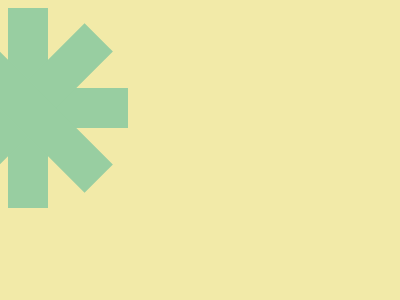

Recreate this image using only HTML and CSS.

<!DOCTYPE html>
<html lang="en">
<head>
    <meta charset="UTF-8">
    <meta name="viewport" content="width=device-width, initial-scale=1.0">
    <title>Document</title>
</head>
<body>
    <div></div>
<div class='a'></div>
<div class='b'></div>
<div class='c'></div>
<style>
  body{
  background:#F2EAA8;
  }
  div {
    position: absolute;
    top: 50;
    left: 180;
    width: 40px;
    height: 200px;
    background:#98CEA1;
  }
  .a{
  rotate: 90deg;
  }
  .b{
  rotate: 45deg;
  }
  .c{
  rotate: -45deg;
  }
   /* body{background:#f2eaa8}div{position:absolute;top:50;left:180;width:40px;height:200px;background:#98cea1;}.a{rotate:90deg}.b{rotate:45deg}.c{rotate:-45deg} */
</style>
</body>
</html>